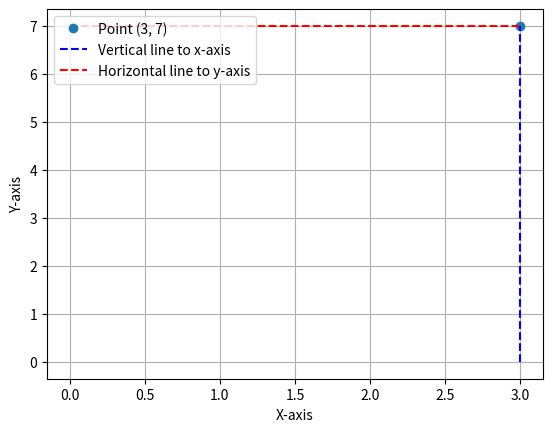

This chart was generated by the following Python code:
import matplotlib.pyplot as plt

# Define the point (x, y)
x, y = 3, 7

# Plot the point
plt.plot(x, y, 'o', label=f'Point ({x}, {y})')

# Draw a vertical line from (x, y) to the x-axis
plt.vlines(x=x, ymin=0, ymax=y, colors='blue', linestyles='dashed', label='Vertical line to x-axis')

# Draw a horizontal line from (x, y) to the y-axis
plt.hlines(y=y, xmin=0, xmax=x, colors='red', linestyles='dashed', label='Horizontal line to y-axis')

# Label the axes
plt.xlabel('X-axis')
plt.ylabel('Y-axis')

# Add a legend
plt.legend()

# Show plot
plt.grid(True)
plt.show()